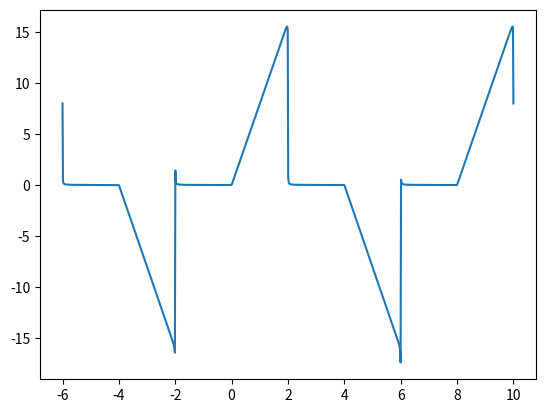

This chart was generated by the following Python code:
import cmath
import matplotlib.pyplot as plt
import numpy as np

max = 1000
min = -max

j = complex(0, 1)
t = np.linspace(-6, 10, max)
ka = np.arange(min, max, 1)
x = 0.0
x0 = 0.0
x1 = 0.0
A = np.zeros(max - min)
f = np.zeros(max - min)
w = np.pi * np.arange(min, max, 1)

w0 = np.pi

# for k in range(min, max):
#     if (not k):
#         continue
#     f[k + max] = -np.arctan2(np.pi*k, 1)
#     A[k + max] = (1-np.exp(-2))/np.sqrt(4+4*(np.pi*k)**2)
#     x = x + A[k + max]*np.cos(k*w0 * t + f[k + max])
#
# fig = plt.figure()
# ax = fig.add_subplot(1, 1, 1)
# ax.plot(t, x)
# plt.show()

w = np.pi/4
w0 = w0/4

for k in ka:
    if (not k):
        continue
    A = ((pow(-j, k)*(j*2*k*w+1)) - 1)/(w*w*k*k)
    x0 = x0 + A*np.exp(j*k*w*t)
    x1 = x1 + A*np.exp(j*k*w*(t - 4))

x = x0 - x1

fig = plt.figure()
ax = fig.add_subplot(1, 1, 1)
ax.plot(t, x)
plt.show()
